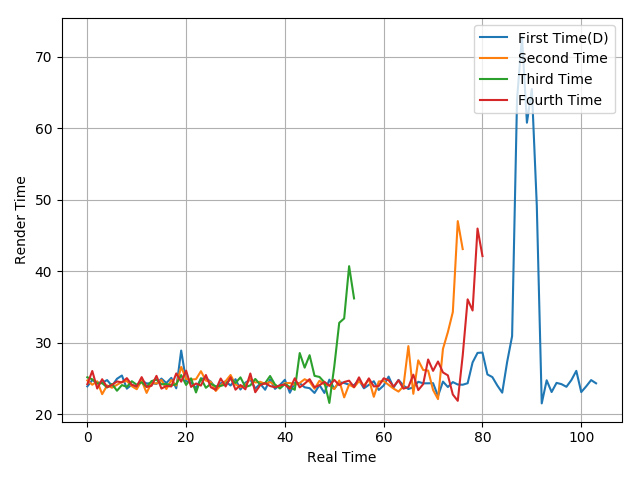

Data behind this chart, as committed beside it:
23.9, 24.78, 24.45, 24.4, 24.78, 23.97, 24.96, 25.42, 23.58, 24.15, 23.75, 24.74, 24.3, 24.36, 24.24, 24.99, 24.37, 25.09, 23.63, 28.91, 24.63, 24.44, 23.64, 24.97
24.73, 24.13, 24.61, 22.81, 24.03, 23.71, 24.12, 24.53, 24.65, 23.93, 23.5, 24.71, 22.99, 24.42, 24.29, 24.8, 23.53, 24.78, 24.02, 26.62, 24.92, 24.85, 24.91, 26.02
25.17, 24.89, 24.3, 24.36, 23.75, 24.24, 23.29, 24.08, 23.83, 24.62, 24.12, 24.48, 23.82, 24.64, 24.84, 24.19, 24.24, 24.04, 24.21, 25.48, 24.1, 25.02, 23.05, 25.03
24.2, 26.05, 23.6, 24.9, 23.79, 24.11, 24.59, 24.45, 25.05, 24.11, 23.92, 25.19, 23.82, 23.98, 25.37, 23.59, 23.96, 23.89, 25.71, 24.56, 26.1, 23.83, 24.3, 24.01
